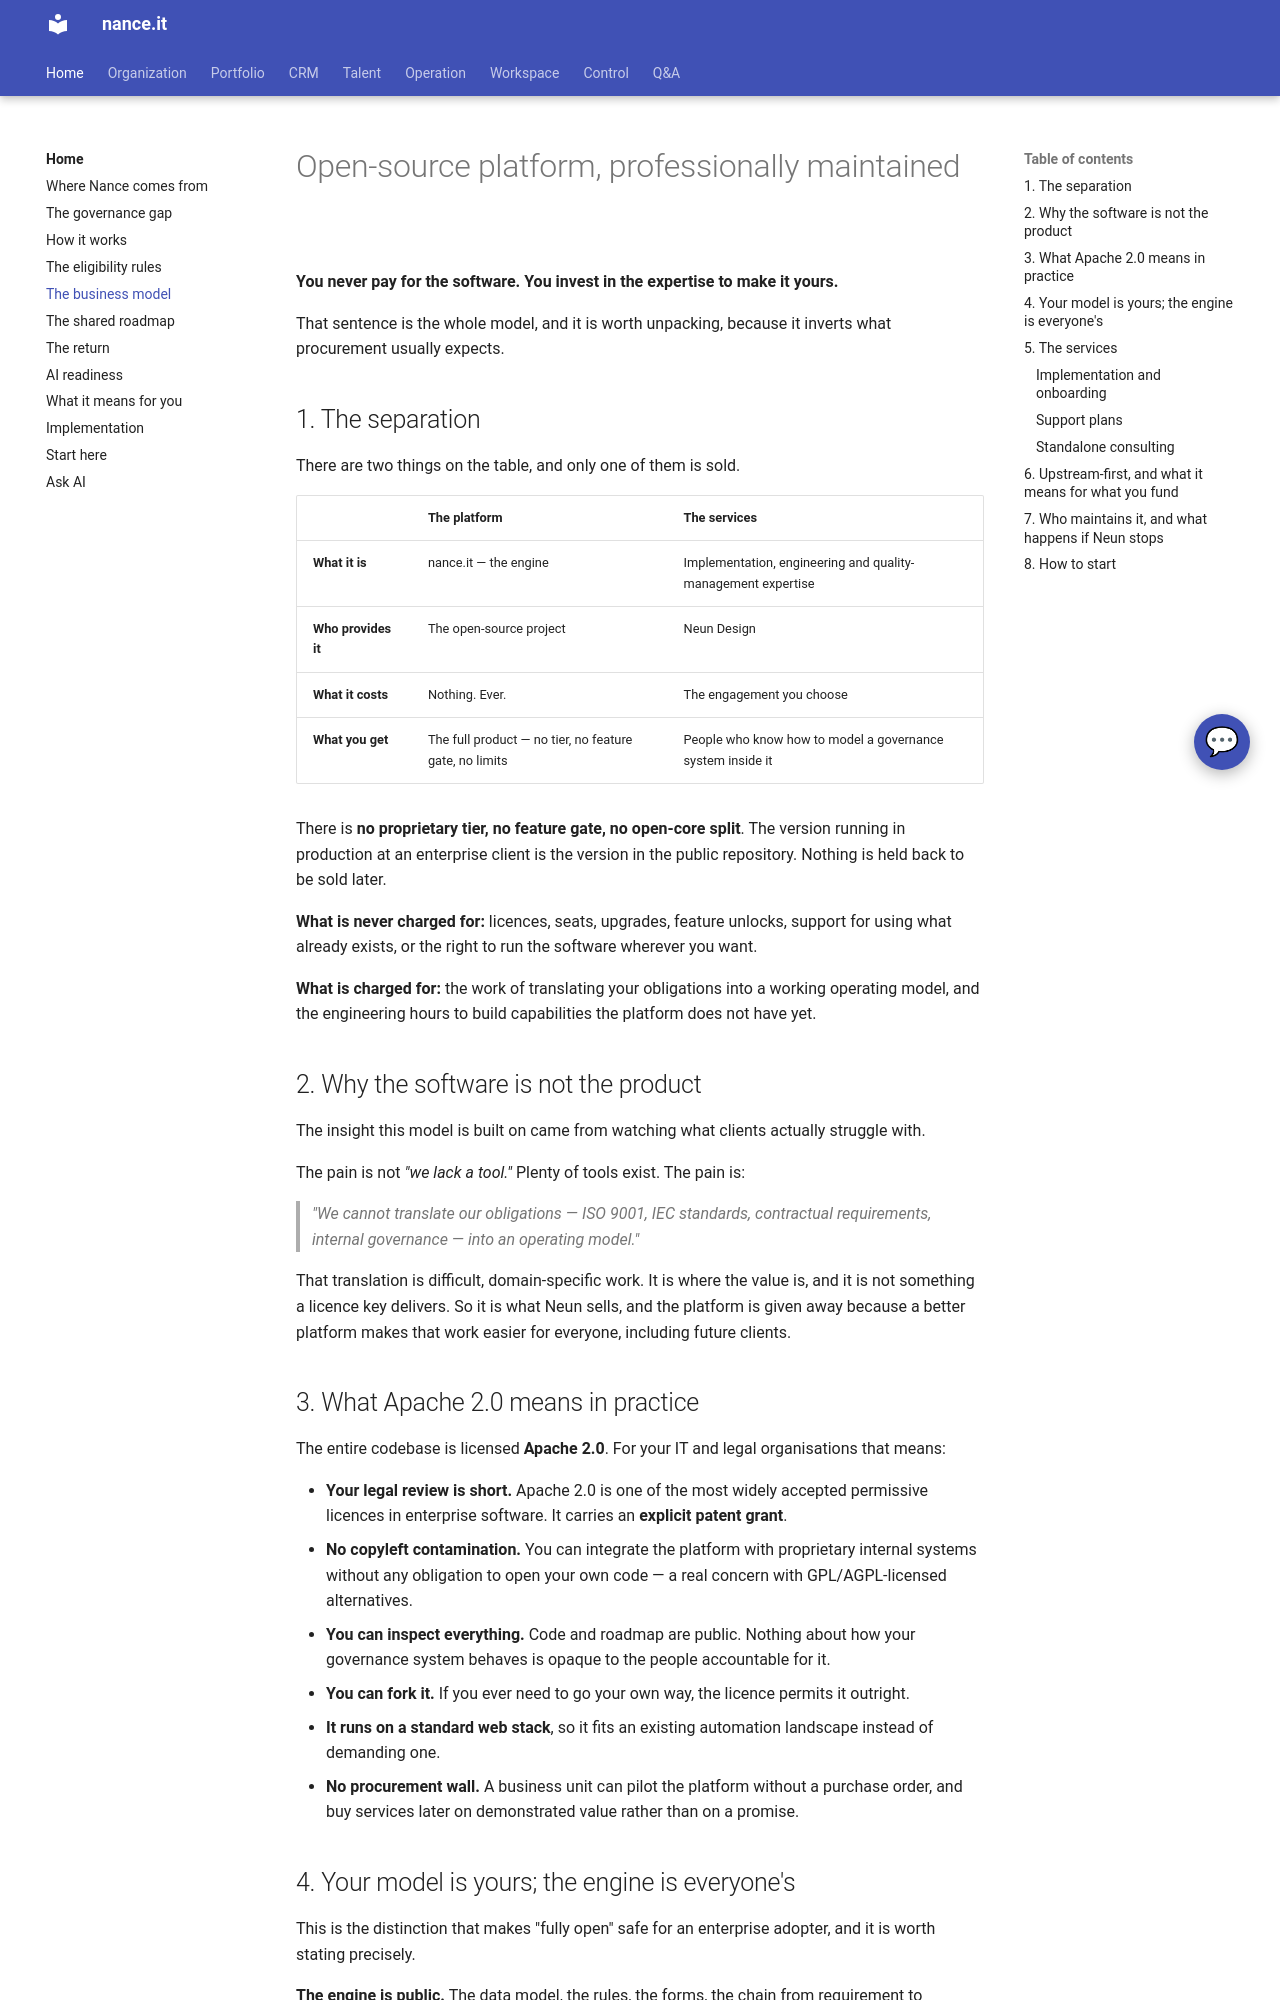

repository: Neun-Design/Nance · page: home/business-model/index.html · generator: mkdocs

---
title: "The business model"
audience: stakeholder
purpose: "How an Apache-2.0 platform and the Neun Design services around it fit together"
---

# Open-source platform, professionally maintained

**You never pay for the software. You invest in the expertise to make it yours.**

That sentence is the whole model, and it is worth unpacking, because it inverts what
procurement usually expects.

## 1. The separation

There are two things on the table, and only one of them is sold.

| | The platform | The services |
|---|---|---|
| **What it is** | nance.it — the engine | Implementation, engineering and quality-management expertise |
| **Who provides it** | The open-source project | Neun Design |
| **What it costs** | Nothing. Ever. | The engagement you choose |
| **What you get** | The full product — no tier, no feature gate, no limits | People who know how to model a governance system inside it |

There is **no proprietary tier, no feature gate, no open-core split**. The version running in
production at an enterprise client is the version in the public repository. Nothing is held
back to be sold later.

**What is never charged for:** licences, seats, upgrades, feature unlocks, support for using
what already exists, or the right to run the software wherever you want.

**What is charged for:** the work of translating your obligations into a working operating
model, and the engineering hours to build capabilities the platform does not have yet.

## 2. Why the software is not the product

The insight this model is built on came from watching what clients actually struggle with.

The pain is not *"we lack a tool."* Plenty of tools exist. The pain is:

> *"We cannot translate our obligations — ISO 9001, IEC standards, contractual requirements,
> internal governance — into an operating model."*

That translation is difficult, domain-specific work. It is where the value is, and it is not
something a licence key delivers. So it is what Neun sells, and the platform is given away
because a better platform makes that work easier for everyone, including future clients.

## 3. What Apache 2.0 means in practice

The entire codebase is licensed **Apache 2.0**. For your IT and legal organisations that means:

- **Your legal review is short.** Apache 2.0 is one of the most widely accepted permissive
  licences in enterprise software. It carries an **explicit patent grant**.
- **No copyleft contamination.** You can integrate the platform with proprietary internal
  systems without any obligation to open your own code — a real concern with GPL/AGPL-licensed
  alternatives.
- **You can inspect everything.** Code and roadmap are public. Nothing about how your
  governance system behaves is opaque to the people accountable for it.
- **You can fork it.** If you ever need to go your own way, the licence permits it outright.
- **It runs on a standard web stack**, so it fits an existing automation landscape instead of
  demanding one.
- **No procurement wall.** A business unit can pilot the platform without a purchase order,
  and buy services later on demonstrated value rather than on a promise.
